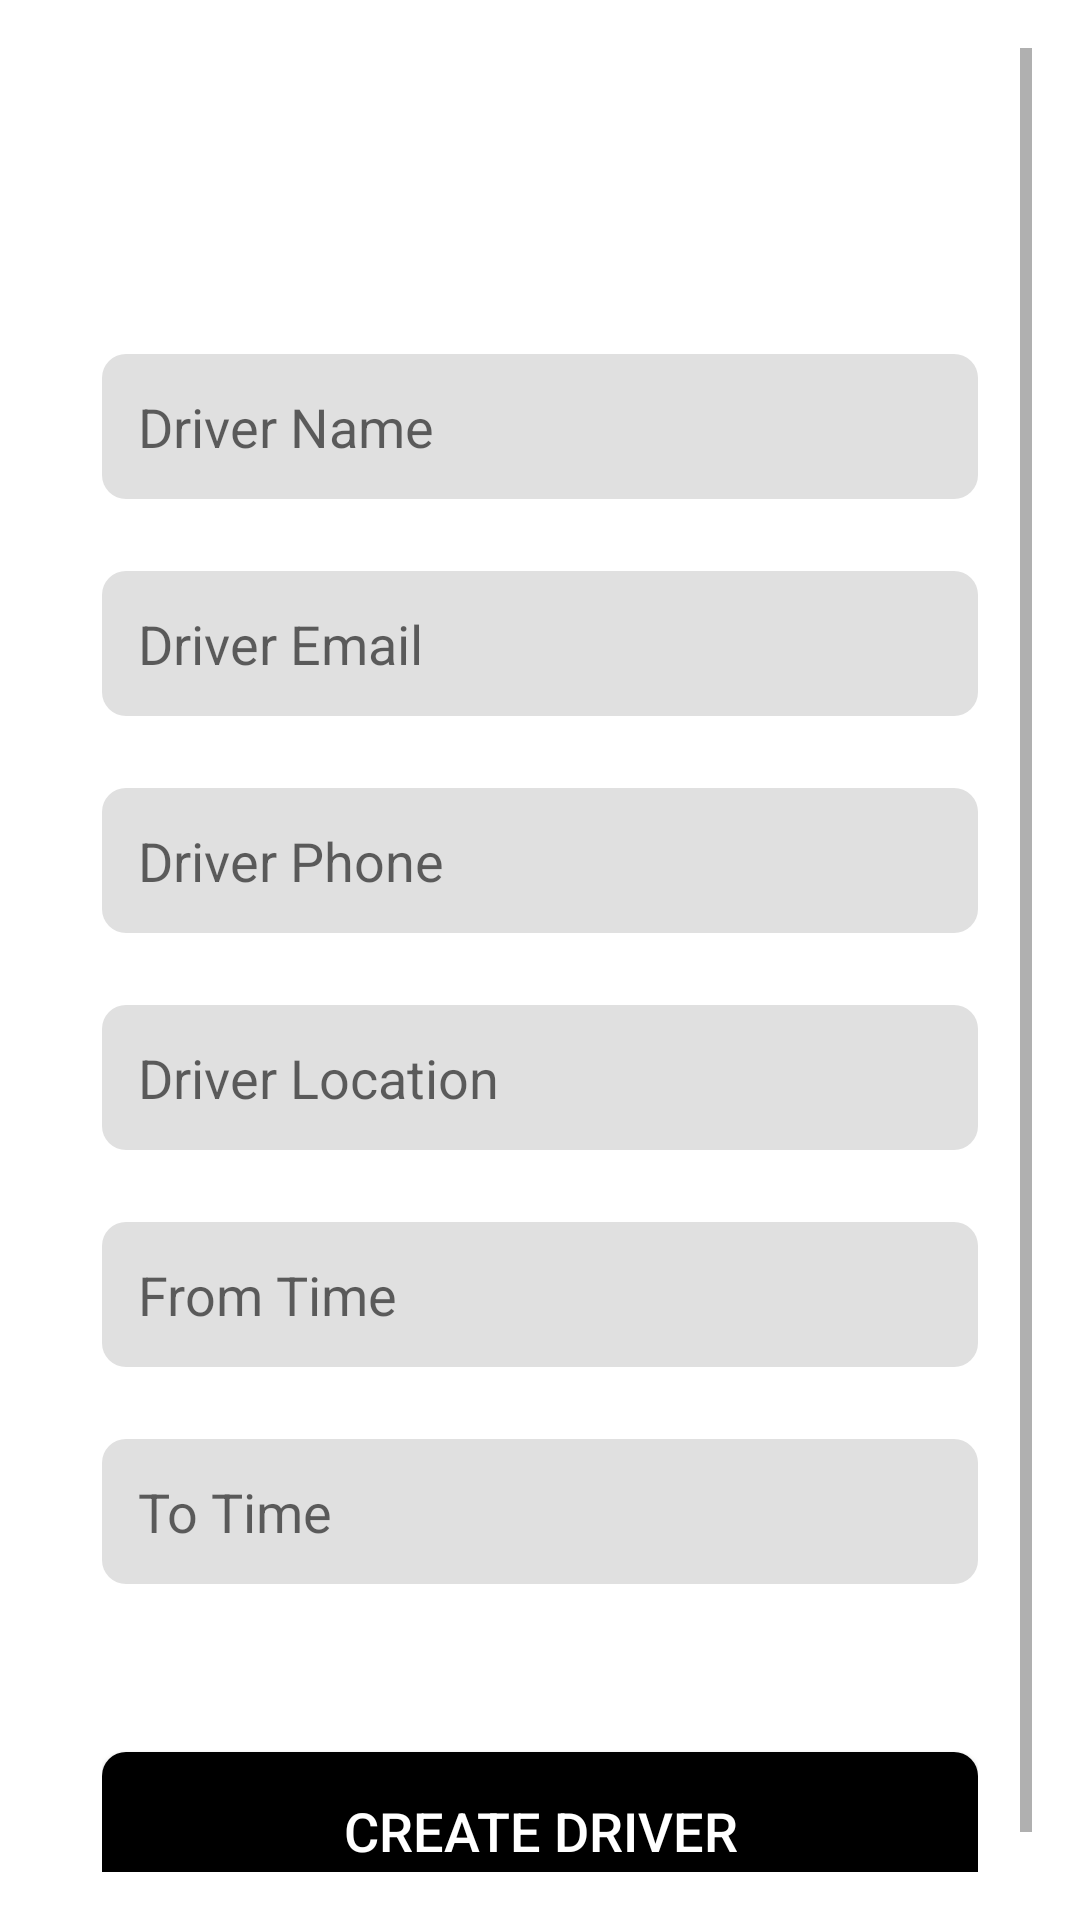

Write the Android layout XML for this screen, with the resource values it uses.
<!-- AndroidManifest.xml: activity theme Theme.Motorq -->
<!-- res/layout/activity_create_driver.xml -->
<ScrollView xmlns:android="http://schemas.android.com/apk/res/android"
    android:layout_width="match_parent"
    android:layout_height="match_parent"
    android:padding="16dp"
    android:background="#FFFFFF">

    <LinearLayout
        android:layout_width="match_parent"
        android:layout_height="wrap_content"
        android:orientation="vertical"
        android:layout_marginTop="84dp"
        android:padding="18dp">


        <EditText
            android:id="@+id/driverNameInput"
            android:layout_width="match_parent"
            android:layout_height="wrap_content"
            android:hint="Driver Name"
            android:textSize="18sp"
            android:layout_marginBottom="24dp"
            android:padding="12dp"
            android:background="@drawable/edit_text_background" />

        <EditText
            android:id="@+id/driverEmailInput"
            android:layout_width="match_parent"
            android:layout_height="wrap_content"
            android:hint="Driver Email"
            android:textSize="18sp"
            android:layout_marginBottom="24dp"
            android:padding="12dp"
            android:background="@drawable/edit_text_background" />

        <EditText
            android:id="@+id/driverPhoneInput"
            android:layout_width="match_parent"
            android:layout_height="wrap_content"
            android:hint="Driver Phone"
            android:textSize="18sp"
            android:layout_marginBottom="24dp"
            android:padding="12dp"
            android:background="@drawable/edit_text_background" />

        <EditText
            android:id="@+id/driverLocationInput"
            android:layout_width="match_parent"
            android:layout_height="wrap_content"
            android:hint="Driver Location"
            android:textSize="18sp"
            android:layout_marginBottom="24dp"
            android:padding="12dp"
            android:background="@drawable/edit_text_background" />

        <TextView
            android:id="@+id/fromTimeText"
            android:layout_width="match_parent"
            android:layout_height="wrap_content"
            android:hint="From Time"
            android:textSize="18sp"
            android:padding="12dp"
            android:layout_marginBottom="24dp"
            android:background="@drawable/edit_text_background"
            android:clickable="true"
            android:focusable="true" />

        <TextView
            android:id="@+id/toTimeText"
            android:layout_width="match_parent"
            android:layout_height="wrap_content"
            android:hint="To Time"
            android:textSize="18sp"
            android:padding="12dp"
            android:layout_marginBottom="24dp"
            android:background="@drawable/edit_text_background"
            android:clickable="true"
            android:focusable="true" />

        <Button
            android:id="@+id/createDriverButton"
            android:layout_width="match_parent"
            android:layout_height="wrap_content"
            android:text="Create Driver"
            android:textSize="18sp"
            android:textColor="#FFFFFF"
            android:background="@drawable/button_background"
            android:layout_marginTop="32dp"
            android:padding="14dp" />

    </LinearLayout>
</ScrollView>
<!-- resources referenced by this layout -->
<resources>
  <!-- drawable button_background (drawable) -->
  <shape xmlns:android="http://schemas.android.com/apk/res/android">
      <solid android:color="#000000" />
      <corners android:radius="8dp" />
      <padding
          android:left="10dp"
          android:top="10dp"
          android:right="10dp"
          android:bottom="10dp" />
  </shape>
  <!-- drawable edit_text_background (drawable) -->
  <shape xmlns:android="http://schemas.android.com/apk/res/android">
      <solid android:color="#E0E0E0" />
      <corners android:radius="8dp" />
      <padding
          android:left="10dp"
          android:top="10dp"
          android:right="10dp"
          android:bottom="10dp" />
  </shape>
  <style name="Theme.Motorq" parent="Theme.AppCompat.Light.NoActionBar">
  
      </style>
</resources>
